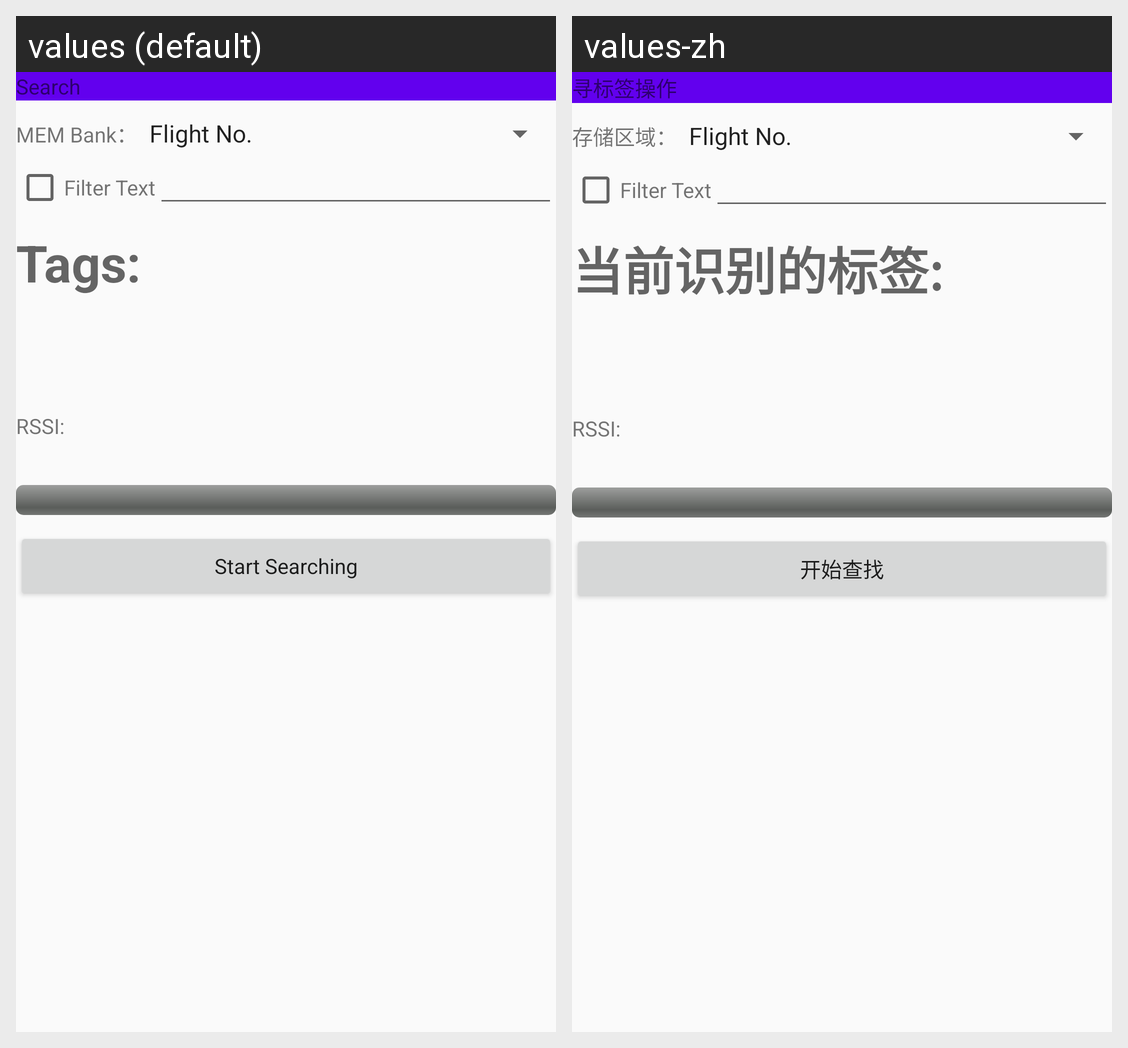

Translations of the strings shown on this Android screen, per locale in the grid:
Android screen res/layout/fragment_search.xml rendered under 2 locales, left to right: values (default), values-zh. Device: Nexus 5 (rendered at 1080×1920; each locale shown at half size, 540×960, under a caption strip naming it); theme AppTheme.
Strings drawn on this screen, with the default value and each locale's value (text and hints the layout hard-codes, and strings that could not be matched under every locale, appear in the picture but are not listed):

findtag_operate
  values: Search
  values-zh: 寻标签操作

current_Tag
  values: Tags:
  values-zh: 当前识别的标签:

current_rssi
  values: RSSI:
  values-zh: RSSI:

start_search
  values: Start Searching
  values-zh: 开始查找

MBank
  values: MEM Bank：
  values-zh: 存储区域：
